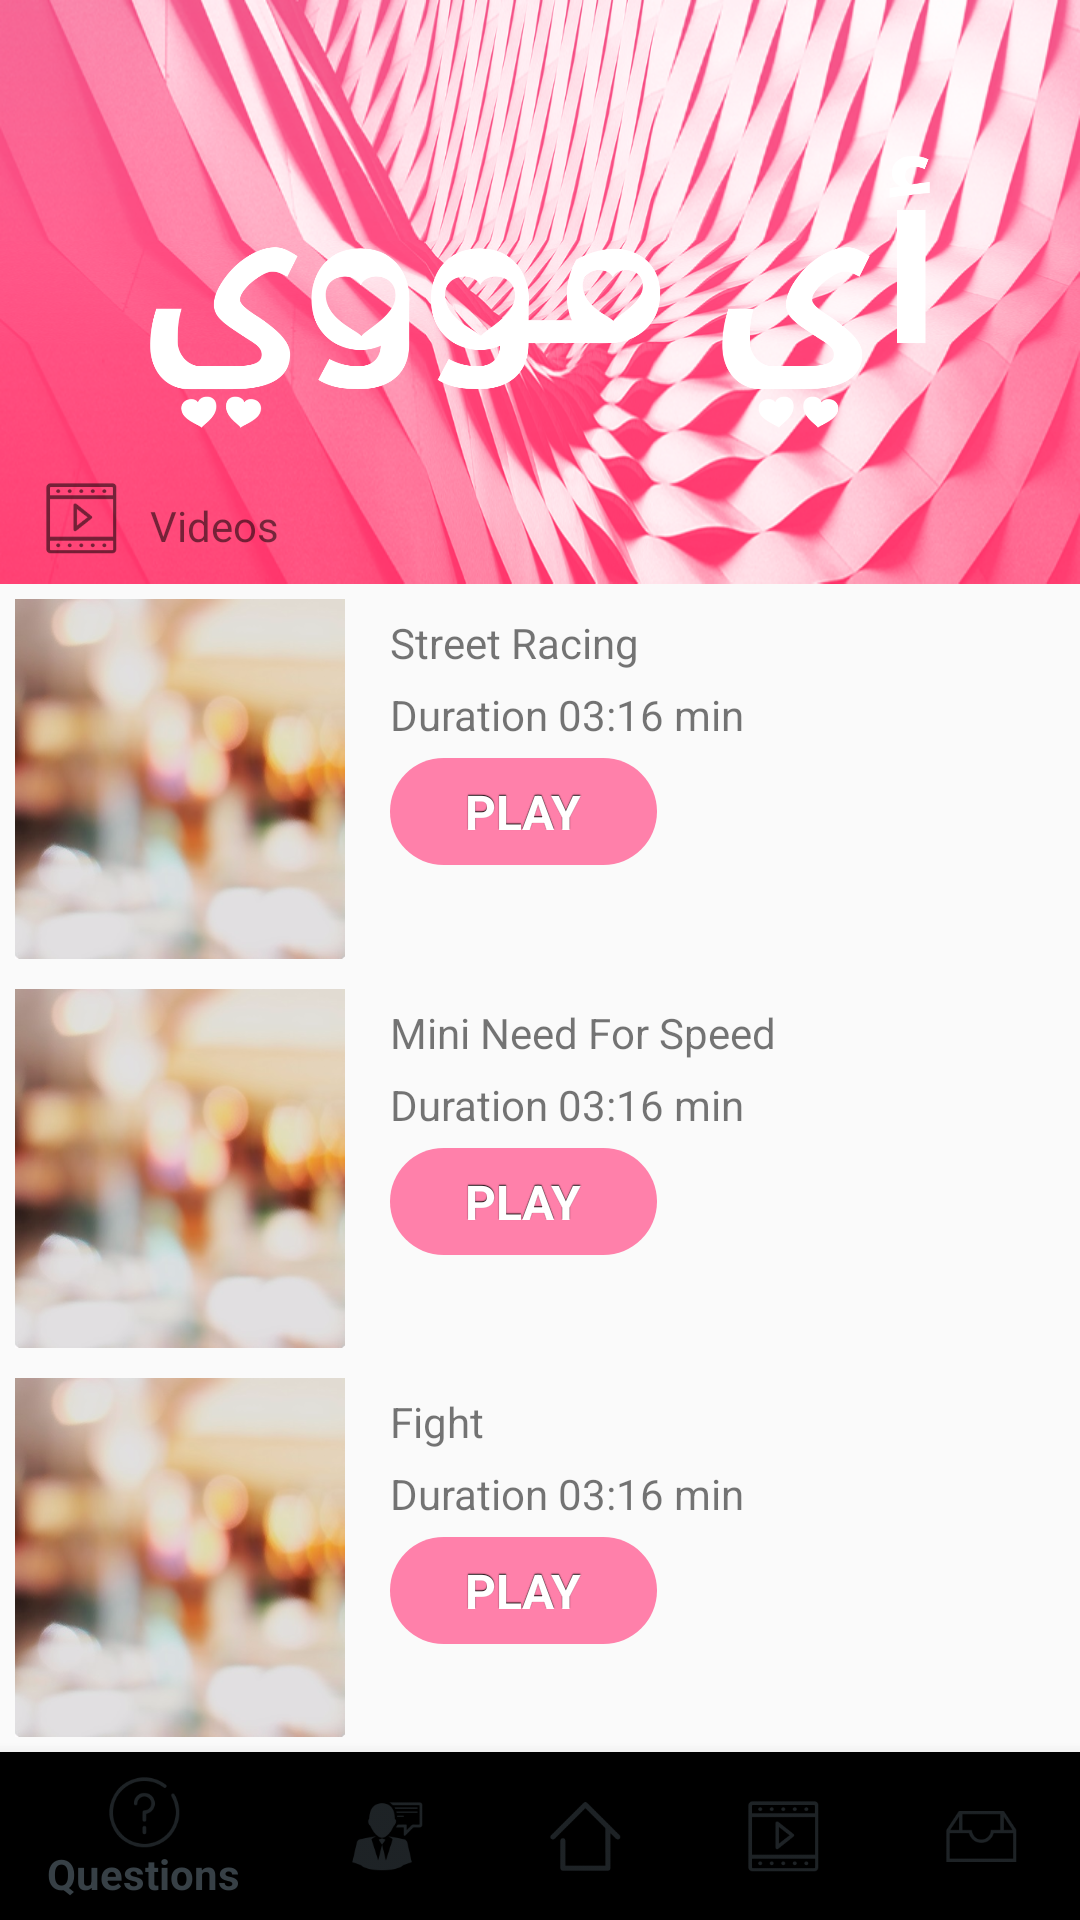

Here is an Android app screen rendered from its layout file. Give the layout XML and the strings, colors and styles it references.
<!-- AndroidManifest.xml: application theme AppTheme -->
<!-- res/layout/activity_videos.xml -->
<?xml version="1.0" encoding="utf-8"?>
<RelativeLayout xmlns:android="http://schemas.android.com/apk/res/android"
    xmlns:app="http://schemas.android.com/apk/res-auto"
    xmlns:tools="http://schemas.android.com/tools"
    android:layout_width="match_parent"
    android:layout_height="match_parent"
    android:orientation="vertical"
    tools:context="com.imooie.maximum.VideosActivity">

    <VideoView
        android:id="@+id/Video_3"
        android:layout_width="match_parent"
        android:layout_height="wrap_content"
        android:layout_alignParentTop="true"
        android:visibility="gone" />

    <VideoView
        android:id="@+id/Video_2"
        android:layout_width="match_parent"
        android:layout_height="wrap_content"
        android:layout_alignParentTop="true"
        android:visibility="gone" />

    <VideoView
        android:id="@+id/Video_1"
        android:layout_width="match_parent"
        android:layout_height="wrap_content"
        android:layout_alignParentTop="true"
        android:visibility="gone">

    </VideoView>

    <LinearLayout
        android:layout_width="match_parent"
        android:layout_height="match_parent"
        android:orientation="vertical">

        <LinearLayout
            android:layout_width="match_parent"
            android:layout_height="0dp"
            android:layout_weight=".5"
            android:background="@drawable/banner">

            <RelativeLayout
                android:layout_width="match_parent"
                android:layout_height="match_parent"
                android:background="@drawable/banner">

                <ImageView
                    android:id="@+id/imageView3"
                    android:layout_width="wrap_content"
                    android:layout_height="wrap_content"
                    android:layout_centerInParent="true"
                    android:layout_margin="50dp"
                    android:src="@drawable/logo_english" />

                <ImageView
                    android:id="@+id/imageView4"
                    android:layout_width="wrap_content"
                    android:layout_height="wrap_content"
                    android:layout_alignParentBottom="true"
                    android:layout_alignParentLeft="true"
                    android:layout_alignParentStart="true"
                    android:layout_marginBottom="10dp"
                    android:layout_marginLeft="15dp"
                    android:layout_marginStart="15dp"
                    android:src="@drawable/ic_video" />

                <TextView
                    android:id="@+id/textView5"
                    android:layout_width="wrap_content"
                    android:layout_height="wrap_content"
                    android:layout_alignBottom="@+id/imageView4"
                    android:layout_alignLeft="@+id/imageView3"
                    android:layout_alignStart="@+id/imageView3"
                    android:text="@string/bottom_bar_videos" />

            </RelativeLayout>

        </LinearLayout>

        <LinearLayout
            android:layout_width="match_parent"
            android:layout_height="0dp"
            android:layout_weight="1"
            android:orientation="vertical">


            <LinearLayout
                android:layout_width="match_parent"
                android:layout_height="match_parent"
                android:layout_weight="1"
                android:orientation="horizontal">

                <ImageView
                    android:layout_width="0dp"
                    android:layout_height="match_parent"
                    android:layout_margin="@dimen/margin_5dp"
                    android:layout_weight="1"
                    android:background="@drawable/video_thumbnail">


                </ImageView>

                <LinearLayout
                    android:layout_width="0dp"
                    android:layout_height="match_parent"
                    android:layout_margin="@dimen/margin_10dp"
                    android:layout_weight="2"
                    android:orientation="vertical">

                    <TextView
                        android:layout_width="wrap_content"
                        android:layout_height="wrap_content"
                        android:text="@string/video_name_1" />

                    <TextView
                        android:layout_width="wrap_content"
                        android:layout_height="wrap_content"
                        android:layout_marginTop="@dimen/margin_5dp"
                        android:text="@string/video_description_1" />

                    <Button
                        android:id="@+id/btn_1"
                        android:layout_width="wrap_content"
                        android:layout_height="wrap_content"
                        android:layout_marginTop="@dimen/margin_5dp"
                        android:paddingLeft="25dp"
                        android:paddingRight="25dp"
                        android:text="@string/play"
                        android:textAllCaps="true" />

                    <Button
                        android:id="@+id/btn_1_s"
                        android:layout_width="wrap_content"
                        android:layout_height="wrap_content"
                        android:layout_marginTop="@dimen/margin_5dp"
                        android:paddingLeft="25dp"
                        android:paddingRight="25dp"
                        android:text="@string/stop"
                        android:textAllCaps="true"
                        android:visibility="gone" />


                </LinearLayout>


            </LinearLayout>

            <LinearLayout
                android:layout_width="match_parent"
                android:layout_height="match_parent"
                android:layout_weight="1">

                <ImageView
                    android:layout_width="0dp"
                    android:layout_height="match_parent"
                    android:layout_margin="@dimen/margin_5dp"
                    android:layout_weight="1"
                    android:background="@drawable/video_thumbnail">


                </ImageView>

                <LinearLayout
                    android:layout_width="0dp"
                    android:layout_height="match_parent"
                    android:layout_margin="@dimen/margin_10dp"
                    android:layout_weight="2"
                    android:orientation="vertical">

                    <TextView
                        android:layout_width="wrap_content"
                        android:layout_height="wrap_content"
                        android:text="@string/video_name_2" />

                    <TextView
                        android:layout_width="wrap_content"
                        android:layout_height="wrap_content"
                        android:layout_marginTop="@dimen/margin_5dp"
                        android:text="@string/video_description_1" />

                    <Button
                        android:id="@+id/btn_2"
                        android:layout_width="wrap_content"
                        android:layout_height="wrap_content"
                        android:layout_marginTop="@dimen/margin_5dp"
                        android:paddingLeft="25dp"
                        android:paddingRight="25dp"
                        android:text="@string/play"
                        android:textAllCaps="true" />

                    <Button
                        android:id="@+id/btn_2_s"
                        android:layout_width="wrap_content"
                        android:layout_height="wrap_content"
                        android:layout_marginTop="@dimen/margin_5dp"
                        android:paddingLeft="25dp"
                        android:paddingRight="25dp"
                        android:text="@string/stop"
                        android:textAllCaps="true"
                        android:visibility="gone" />


                </LinearLayout>

            </LinearLayout>

            <LinearLayout
                android:layout_width="match_parent"
                android:layout_height="match_parent"
                android:layout_weight="1">

                <ImageView
                    android:layout_width="0dp"
                    android:layout_height="match_parent"
                    android:layout_margin="@dimen/margin_5dp"
                    android:layout_weight="1"
                    android:background="@drawable/video_thumbnail">

                </ImageView>

                <LinearLayout
                    android:layout_width="0dp"
                    android:layout_height="match_parent"
                    android:layout_margin="@dimen/margin_10dp"
                    android:layout_weight="2"
                    android:orientation="vertical">

                    <TextView
                        android:layout_width="wrap_content"
                        android:layout_height="wrap_content"
                        android:text="@string/video_name_3" />

                    <TextView
                        android:layout_width="wrap_content"
                        android:layout_height="wrap_content"
                        android:layout_marginTop="@dimen/margin_5dp"
                        android:text="@string/video_description_1" />

                    <Button
                        android:id="@+id/btn_3"
                        android:layout_width="wrap_content"
                        android:layout_height="wrap_content"
                        android:layout_marginTop="@dimen/margin_5dp"
                        android:paddingLeft="25dp"
                        android:paddingRight="25dp"
                        android:text="@string/play"
                        android:textAllCaps="true" />

                    <Button
                        android:id="@+id/btn_3_s"
                        android:layout_width="wrap_content"
                        android:layout_height="wrap_content"
                        android:layout_marginTop="@dimen/margin_5dp"
                        android:paddingLeft="25dp"
                        android:paddingRight="25dp"
                        android:text="@string/stop"
                        android:textAllCaps="true"
                        android:visibility="gone" />


                </LinearLayout>

            </LinearLayout>


        </LinearLayout>


        <android.support.design.widget.BottomNavigationView
            android:id="@+id/bottom_navigation"
            android:layout_width="match_parent"
            android:layout_height="wrap_content"
            app:itemIconTint="@color/activity_bg_black"
            app:itemTextColor="@color/activity_bg_black"
            app:menu="@menu/bottom_navigation_view" />
    </LinearLayout>

</RelativeLayout>
<!-- resources referenced by this layout -->
<resources>
  <color name="activity_bg_black">#374046</color>
  <dimen name="margin_10dp">10dp</dimen>
  <dimen name="margin_5dp">5dp</dimen>
  <!-- drawable ic_video: png bitmap (drawable-hdpi, 812 bytes) -->
  <!-- drawable logo_english: png bitmap (drawable-hdpi, 33523 bytes) -->
  <string name="bottom_bar_videos">Videos</string>
  <string name="play">Play</string>
  <string name="stop">Stop</string>
  <string name="video_description_1">Duration 03:16 min</string>
  <string name="video_name_1">Street Racing</string>
  <string name="video_name_2">Mini Need For Speed</string>
  <string name="video_name_3">Fight</string>
  <style name="AppTheme" parent="Theme.AppCompat.Light.NoActionBar">
          <item name="android:windowFullscreen">true</item>
          <item name="windowNoTitle">true</item>
          <item name="colorPrimary">@color/colorPrimary</item>
          <item name="colorPrimaryDark">@color/accent_purple</item>
          <item name="colorAccent">#221563</item>
          <item name="android:buttonStyle">@style/button</item>
      </style>
  <color name="colorPrimary">#ffffff</color>
  <color name="accent_purple">#FF9800</color>
  <style name="button" parent="@android:style/Widget.Button">
          <item name="android:gravity">center_vertical|center_horizontal</item>
          <item name="android:textColor">#FFFFFFFF</item>
          <item name="android:shadowColor">#FF000000</item>
          <item name="android:shadowDx">0</item>
          <item name="android:shadowDy">-1</item>
          <item name="android:shadowRadius">0.2</item>
          <item name="android:textSize">16sp</item>
          <item name="android:textStyle">bold</item>
          <item name="android:background">@drawable/button</item>
          <item name="android:focusable">true</item>
          <item name="android:clickable">true</item>
      </style>
  <!-- drawable button (drawable) -->
  <?xml version="1.0" encoding="utf-8"?>
  <selector xmlns:android="http://schemas.android.com/apk/res/android">
      <item android:drawable="@drawable/button_pressed" android:state_enabled="true" android:state_pressed="true" />
  
      <item android:drawable="@drawable/button_enabled" android:state_enabled="true" />
  </selector>
  <!-- drawable button_pressed (drawable) -->
  <?xml version="1.0" encoding="utf-8"?>
  <shape xmlns:android="http://schemas.android.com/apk/res/android"
      android:shape="rectangle">
      <solid android:color="#E91E63" />
      <padding
          android:bottom="7dp"
          android:left="7dp"
          android:right="7dp"
          android:top="7dp" />
      <corners android:radius="50dp" />
  </shape>
  <!-- drawable button_enabled (drawable) -->
  <?xml version="1.0" encoding="utf-8"?>
  <shape xmlns:android="http://schemas.android.com/apk/res/android"
      android:shape="rectangle">
      <solid android:color="#FF80AA" />
      <padding
          android:bottom="7dp"
          android:left="7dp"
          android:right="7dp"
          android:top="7dp" />
      <corners android:radius="50dp" />
  </shape>
</resources>
